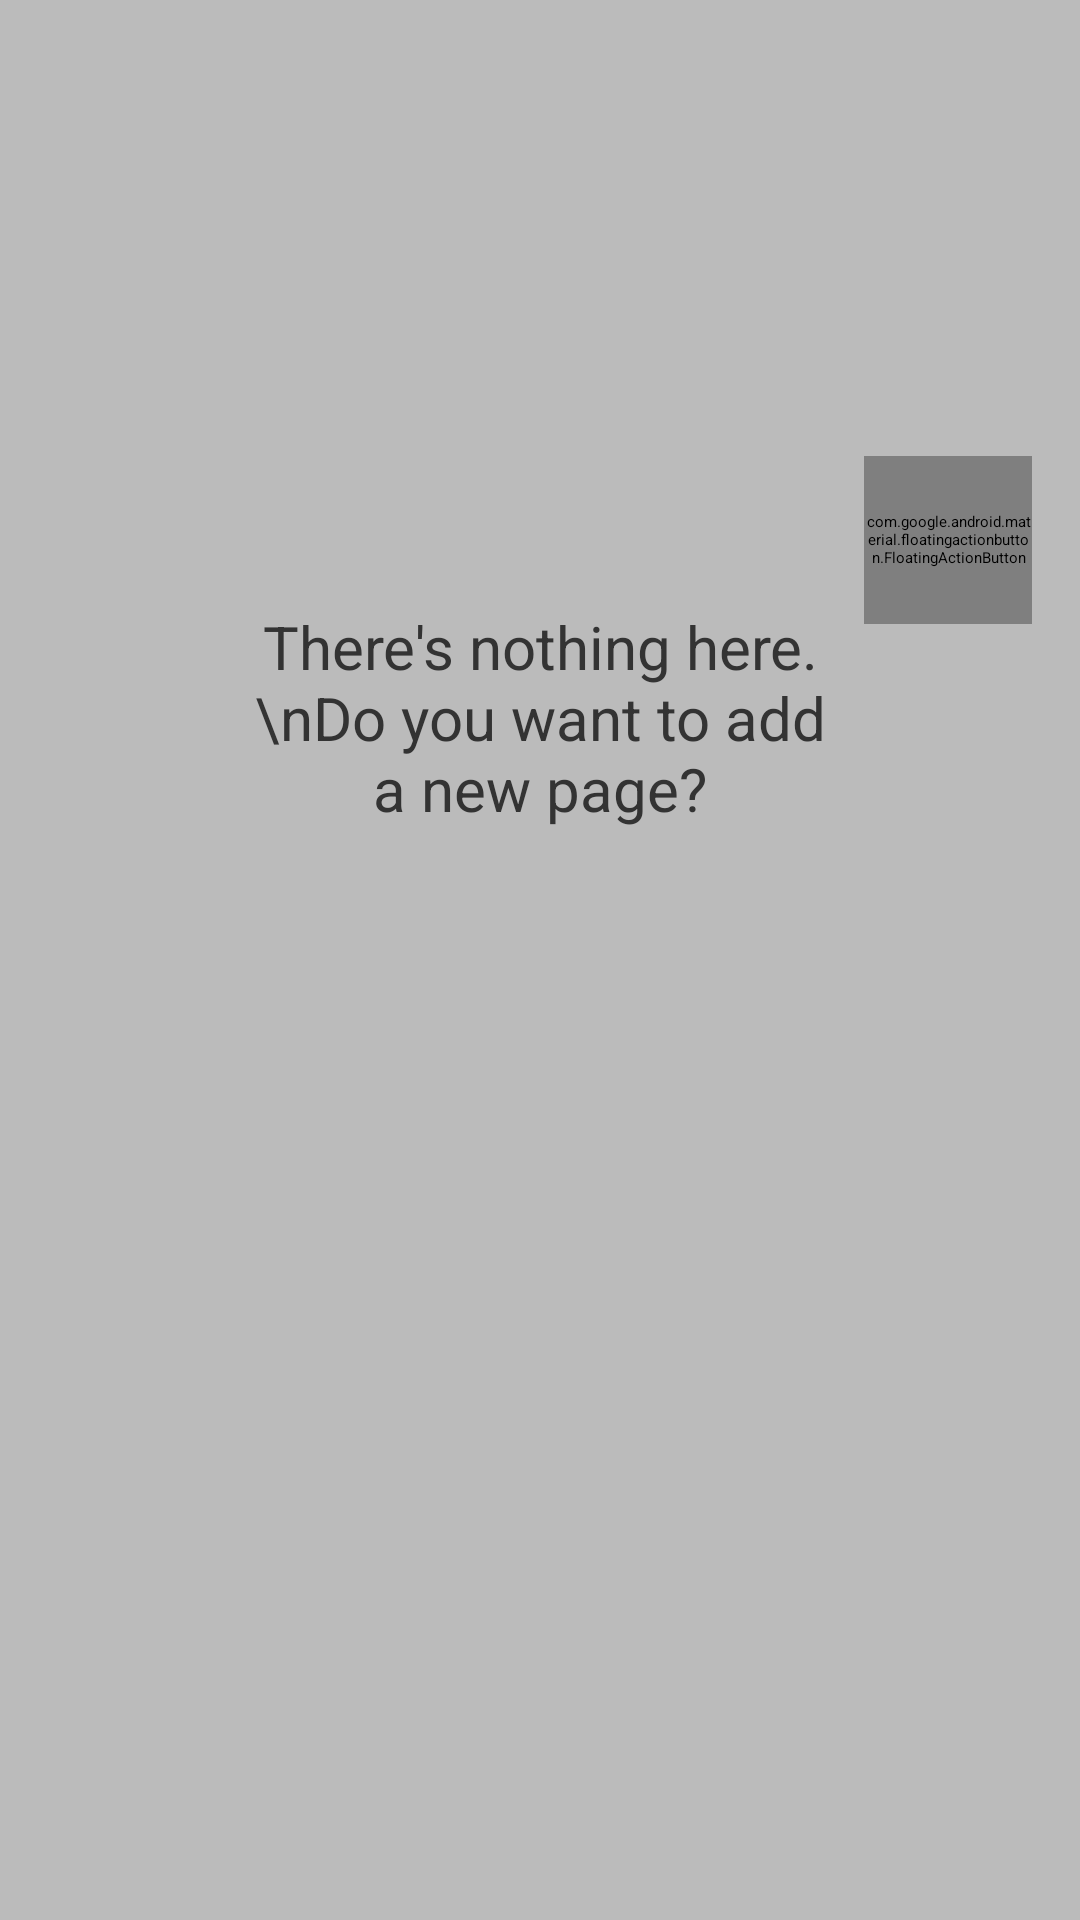

Write the Android layout XML for this screen, with the resource values it uses.
<!-- AndroidManifest.xml: application theme MaterialDrawerTheme.Light -->
<!-- res/layout/activity_notebook_main.xml -->
<?xml version="1.0" encoding="utf-8"?>
<android.support.design.widget.CoordinatorLayout
	xmlns:android="http://schemas.android.com/apk/res/android"
	xmlns:app="http://schemas.android.com/apk/res-auto"
    xmlns:tools="http://schemas.android.com/tools"
    android:layout_width="match_parent"
    android:layout_height="match_parent"
    tools:context="com.twotowerstudios.virtualnotebookdesign.NotebookMain.NotebookMainActivity">

	<android.support.design.widget.AppBarLayout
		android:id="@+id/appbarlayoutNotebook"
		android:layout_width="match_parent"
		android:layout_height="180dp"
		android:fitsSystemWindows="true"

		>

		<android.support.design.widget.CollapsingToolbarLayout
			android:id="@+id/collapseToolbarNotebook"
			android:layout_width="match_parent"
			android:layout_height="match_parent"
			app:layout_scrollFlags="scroll|exitUntilCollapsed"
			android:fitsSystemWindows="true"
			app:expandedTitleMarginStart="48dp"
			app:expandedTitleMarginEnd="40dp"
			app:expandedTitleMarginBottom="60dp"

			>
			<TextView
				android:layout_width="wrap_content"
				android:layout_height="wrap_content"
				android:layout_marginLeft="48dp"
				android:id="@+id/tvSub"
				android:layout_marginRight="64dp"
				android:text="Last modified: 5 hours ago"
				android:layout_gravity="bottom"
				android:layout_marginBottom="20dp"/>
			<android.support.v7.widget.Toolbar
				android:id="@+id/toolbarNotebook"
				android:layout_height="?android:attr/actionBarSize"
				android:layout_width="match_parent"
				android:title="Title"
				android:subtitle="Subtitle"
				app:layout_collapseMode="pin"
				/>
		</android.support.design.widget.CollapsingToolbarLayout>

	</android.support.design.widget.AppBarLayout>


	<LinearLayout
		android:orientation="vertical"
		android:layout_width="match_parent"
		android:layout_height="match_parent"
		app:layout_behavior="@string/appbar_scrolling_view_behavior">

		<RelativeLayout
			android:layout_width="match_parent"
			android:layout_height="match_parent"

			android:background="#bbbbbb"
			android:id="@+id/emptyNotebook">

			<ImageView
				app:srcCompat="@drawable/ic_note_add_white_24px"
				android:id="@+id/imageView"
				android:layout_width="88dp"
				android:layout_height="88dp"
				android:layout_marginTop="91dp"
				android:layout_alignParentTop="true"
				android:layout_centerHorizontal="true"/>

			<TextView
				android:text="There's nothing here. \nDo you want to add a new page?"
				android:layout_height="wrap_content"
				android:id="@+id/textView4"
				android:layout_marginTop="23dp"
				android:layout_width="200dp"
				android:layout_below="@+id/imageView"
				android:layout_centerHorizontal="true"
				android:textAppearance="@style/TextAppearance.AppCompat.Title"
				android:textAlignment="center"
				android:textSize="20sp"
				android:textColor="#333333"/>

		</RelativeLayout>

		<LinearLayout
			android:layout_width="match_parent"
			android:layout_height="match_parent"
			android:orientation="vertical"
			android:visibility="gone"
			android:id="@+id/notEmptyNotebook">

			<android.support.design.widget.TabLayout
				android:id="@+id/sliding_tabs"
				android:layout_width="match_parent"
				android:layout_height="wrap_content"
				app:tabMode="fixed" />

			<android.support.v4.view.ViewPager
				android:id="@+id/viewpager"
				android:layout_width="match_parent"
				android:layout_height="0px"
				style="@style/MyCustomTabLayout"
				android:layout_weight="1"/>

		</LinearLayout>
	</LinearLayout>

	<android.support.design.widget.FloatingActionButton
		android:id="@+id/fabnotebookmain"
		android:layout_width="56dp"
		android:layout_height="56dp"
		app:fabSize="normal"
		app:srcCompat="@drawable/ic_note_add_white_24px"
		android:tint="@android:color/white"
		app:backgroundTint="@color/colorPrimary"
		android:visibility="visible"
		android:layout_margin="16dp"

		app:layout_anchor="@id/appbarlayoutNotebook"
		app:layout_anchorGravity="bottom|right|end"
		/>
</android.support.design.widget.CoordinatorLayout>
<!-- resources referenced by this layout -->
<resources>
  <color name="colorPrimary">#9C27B0</color>
  <style name="MyCustomTabLayout" parent="Widget.Design.TabLayout">
  		<item name="tabIndicatorColor">#FFFFFF</item>
  	</style>
</resources>
